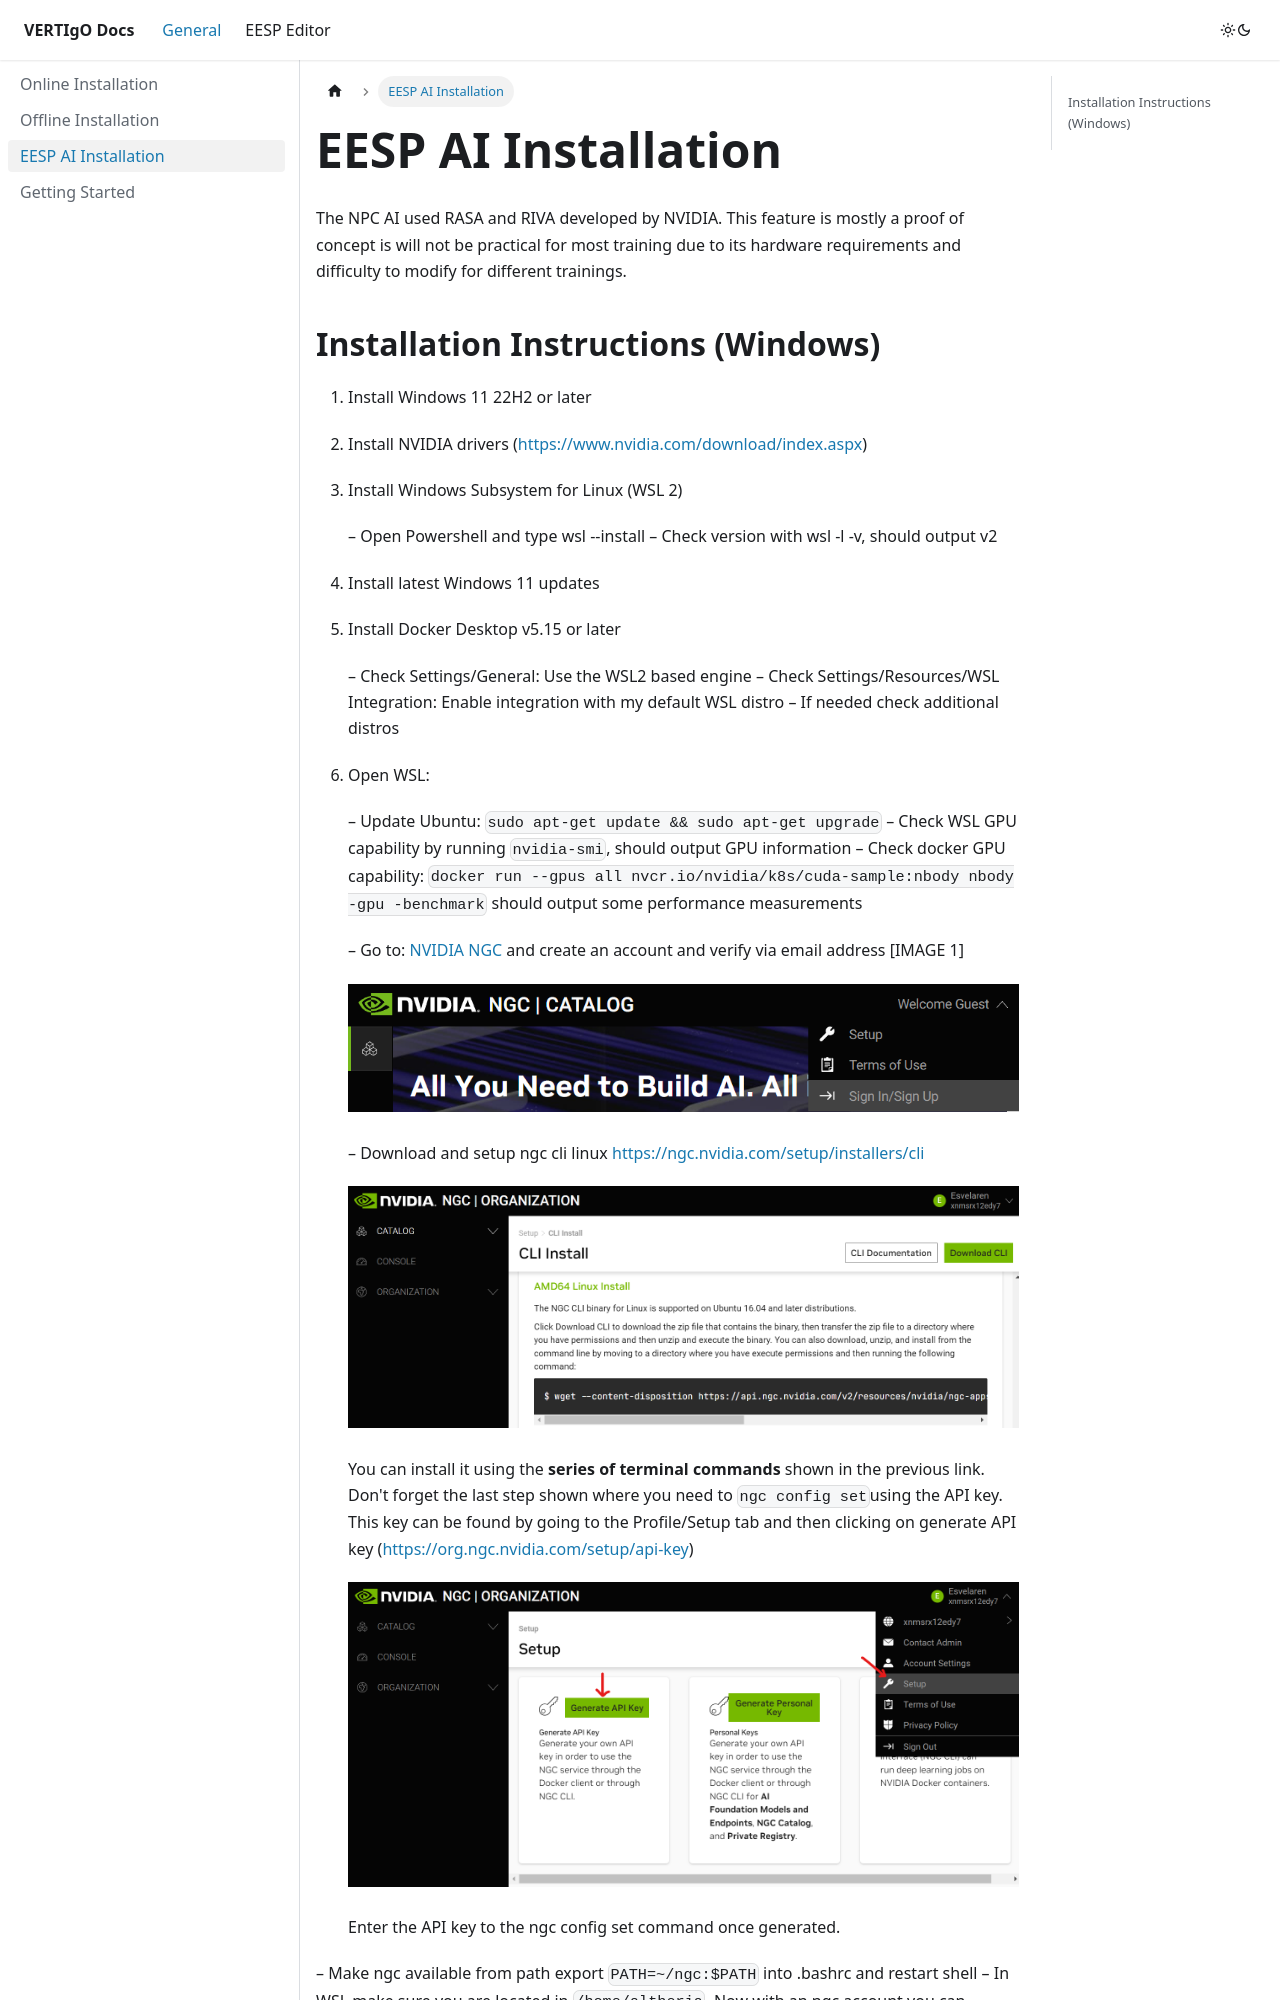

repository: AltheriaOrg/VERTIgO-docs · page: docs/general/EESP-AI-Installation/index.html · generator: docusaurus

---
sidebar_position: 3
title: EESP AI Installation
---


The NPC AI used RASA and RIVA developed by NVIDIA. This feature is mostly a proof of concept is will not be practical for most training due to its hardware requirements and difficulty to modify for different trainings.
